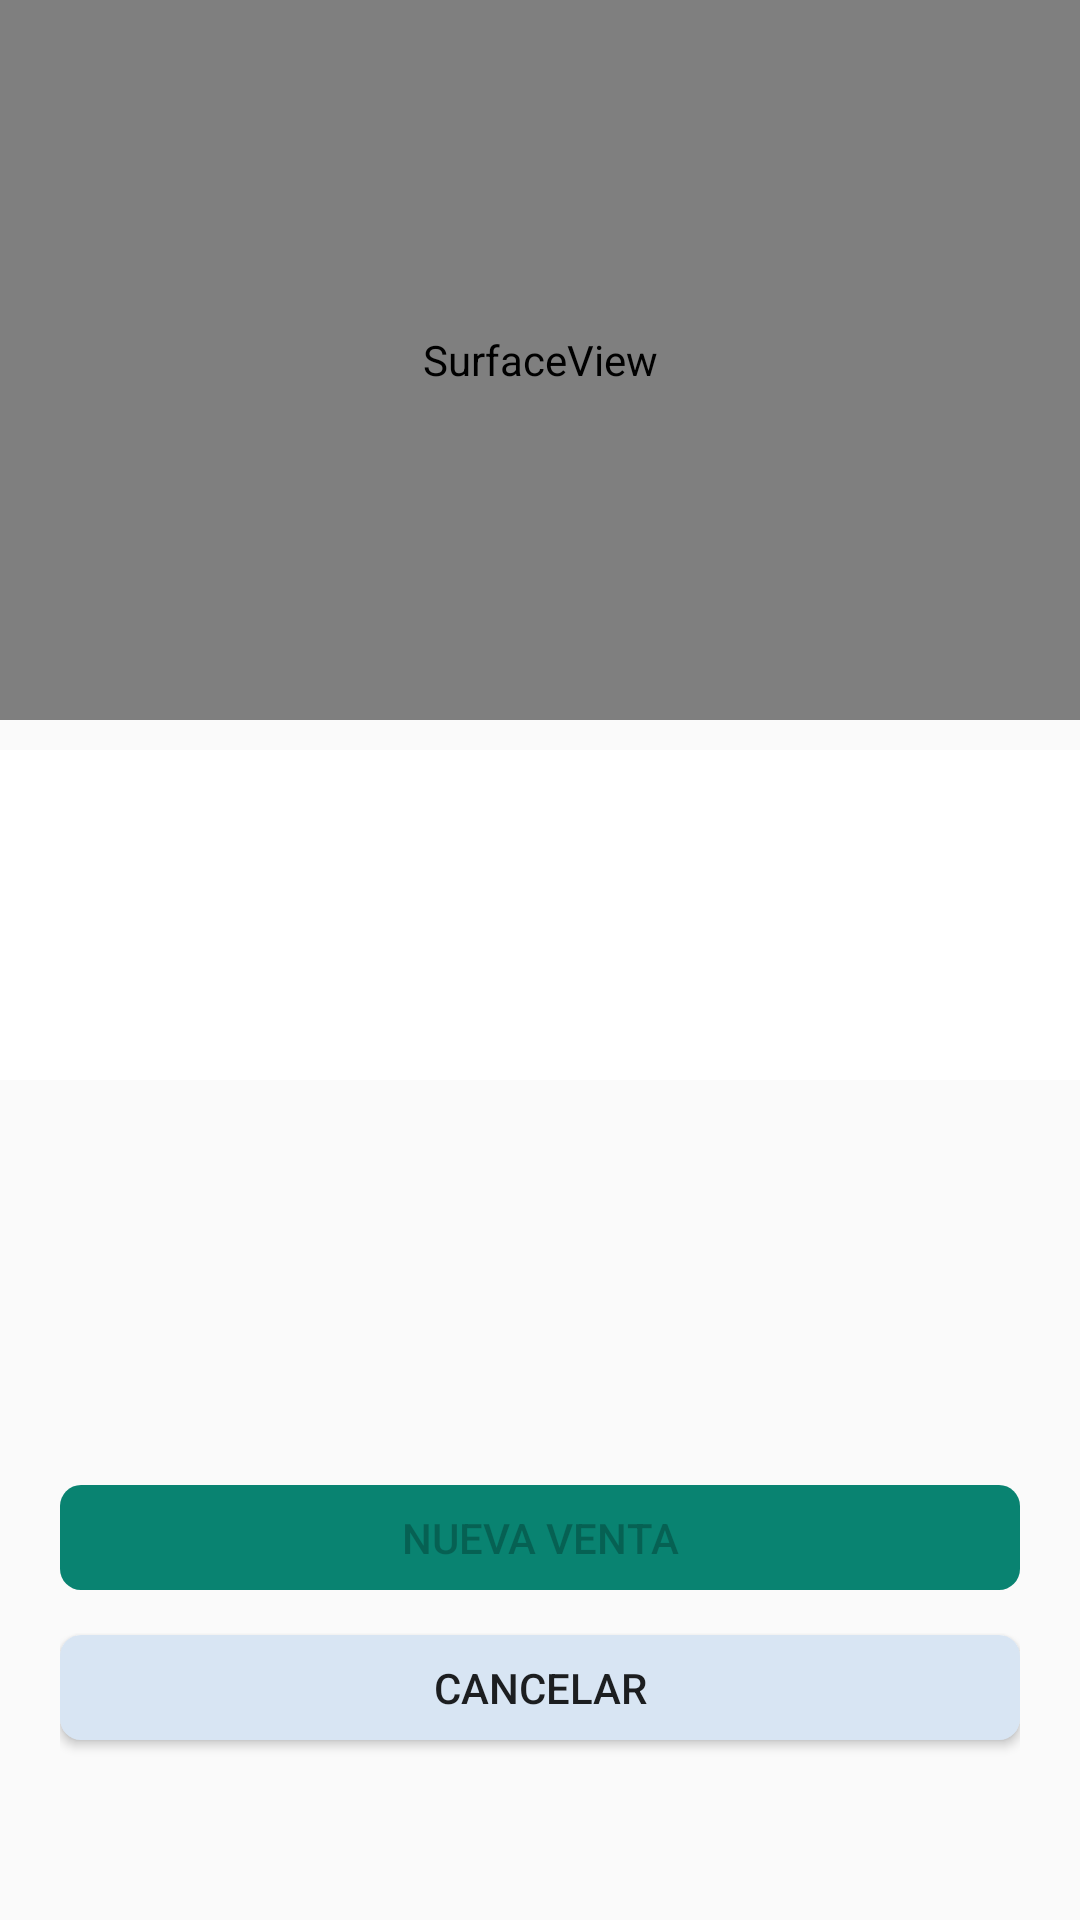

Here is an Android app screen rendered from its layout file. Give the layout XML and the strings, colors and styles it references.
<!-- AndroidManifest.xml: application theme Theme.AppCompat.DayNight.NoActionBar -->
<!-- res/layout/activity_sales_scanner.xml -->
<?xml version="1.0" encoding="utf-8"?>
<LinearLayout xmlns:android="http://schemas.android.com/apk/res/android"
    xmlns:app="http://schemas.android.com/apk/res-auto"
    xmlns:tools="http://schemas.android.com/tools"
    android:layout_width="match_parent"
    android:layout_height="match_parent"
    android:orientation="vertical"
    tools:context=".newsales.SalesScanner">

    <LinearLayout
        android:layout_width="match_parent"
        android:layout_height="240dp">
        <SurfaceView
            android:id="@+id/camera_view"
            android:layout_width="match_parent"
            android:layout_height="match_parent"
            android:layout_alignParentLeft="true"
            android:layout_centerVertical="true" />

    </LinearLayout>

    <LinearLayout
        android:layout_width="match_parent"
        android:layout_height="120dp"
        android:orientation="vertical">

        <ListView
            android:id="@+id/list_scanner"
            android:layout_width="match_parent"
            android:layout_height="match_parent"
            android:layout_marginTop="10dp"
            android:background="@color/white">

        </ListView>

    </LinearLayout>

    <LinearLayout
        android:layout_width="match_parent"
        android:layout_height="match_parent"
        android:gravity="bottom"
        android:orientation="vertical"
        android:padding="20dp">

        <Button
            android:id="@+id/add_barcode_newsale"
            android:layout_width="match_parent"
            android:layout_height="35dp"
            android:enabled="false"
            android:background="@drawable/border_shape_info_car"
            android:text="NUEVA VENTA">

        </Button>


        <Button
            android:id="@+id/cancel_barcode_scanner"
            android:layout_width="match_parent"
            android:layout_height="35dp"
            android:layout_marginTop="15dp"
            android:layout_marginBottom="40dp"
            android:background="@drawable/border_shape_info_car_cacel"
            android:text="CANCELAR">

        </Button>

    </LinearLayout>

</LinearLayout>
<!-- resources referenced by this layout -->
<resources>
  <color name="white">#FFFFFFFF</color>
  <!-- drawable border_shape_info_car (drawable-v24) -->
  <?xml version="1.0" encoding="utf-8"?>
  <shape xmlns:android="http://schemas.android.com/apk/res/android" android:shape="rectangle" >
      <solid android:color="@color/color_base" />
  
      <corners android:radius="7dp"/>
  </shape>
  <!-- drawable border_shape_info_car_cacel (drawable-v24) -->
  <shape xmlns:android="http://schemas.android.com/apk/res/android" android:shape="rectangle" >
      <solid android:color="@color/color_base_white" />
  
      <corners android:radius="7dp"/>
  </shape>
  <color name="color_base">#098371</color>
  <color name="color_base_white">#D8E5F3</color>
</resources>
